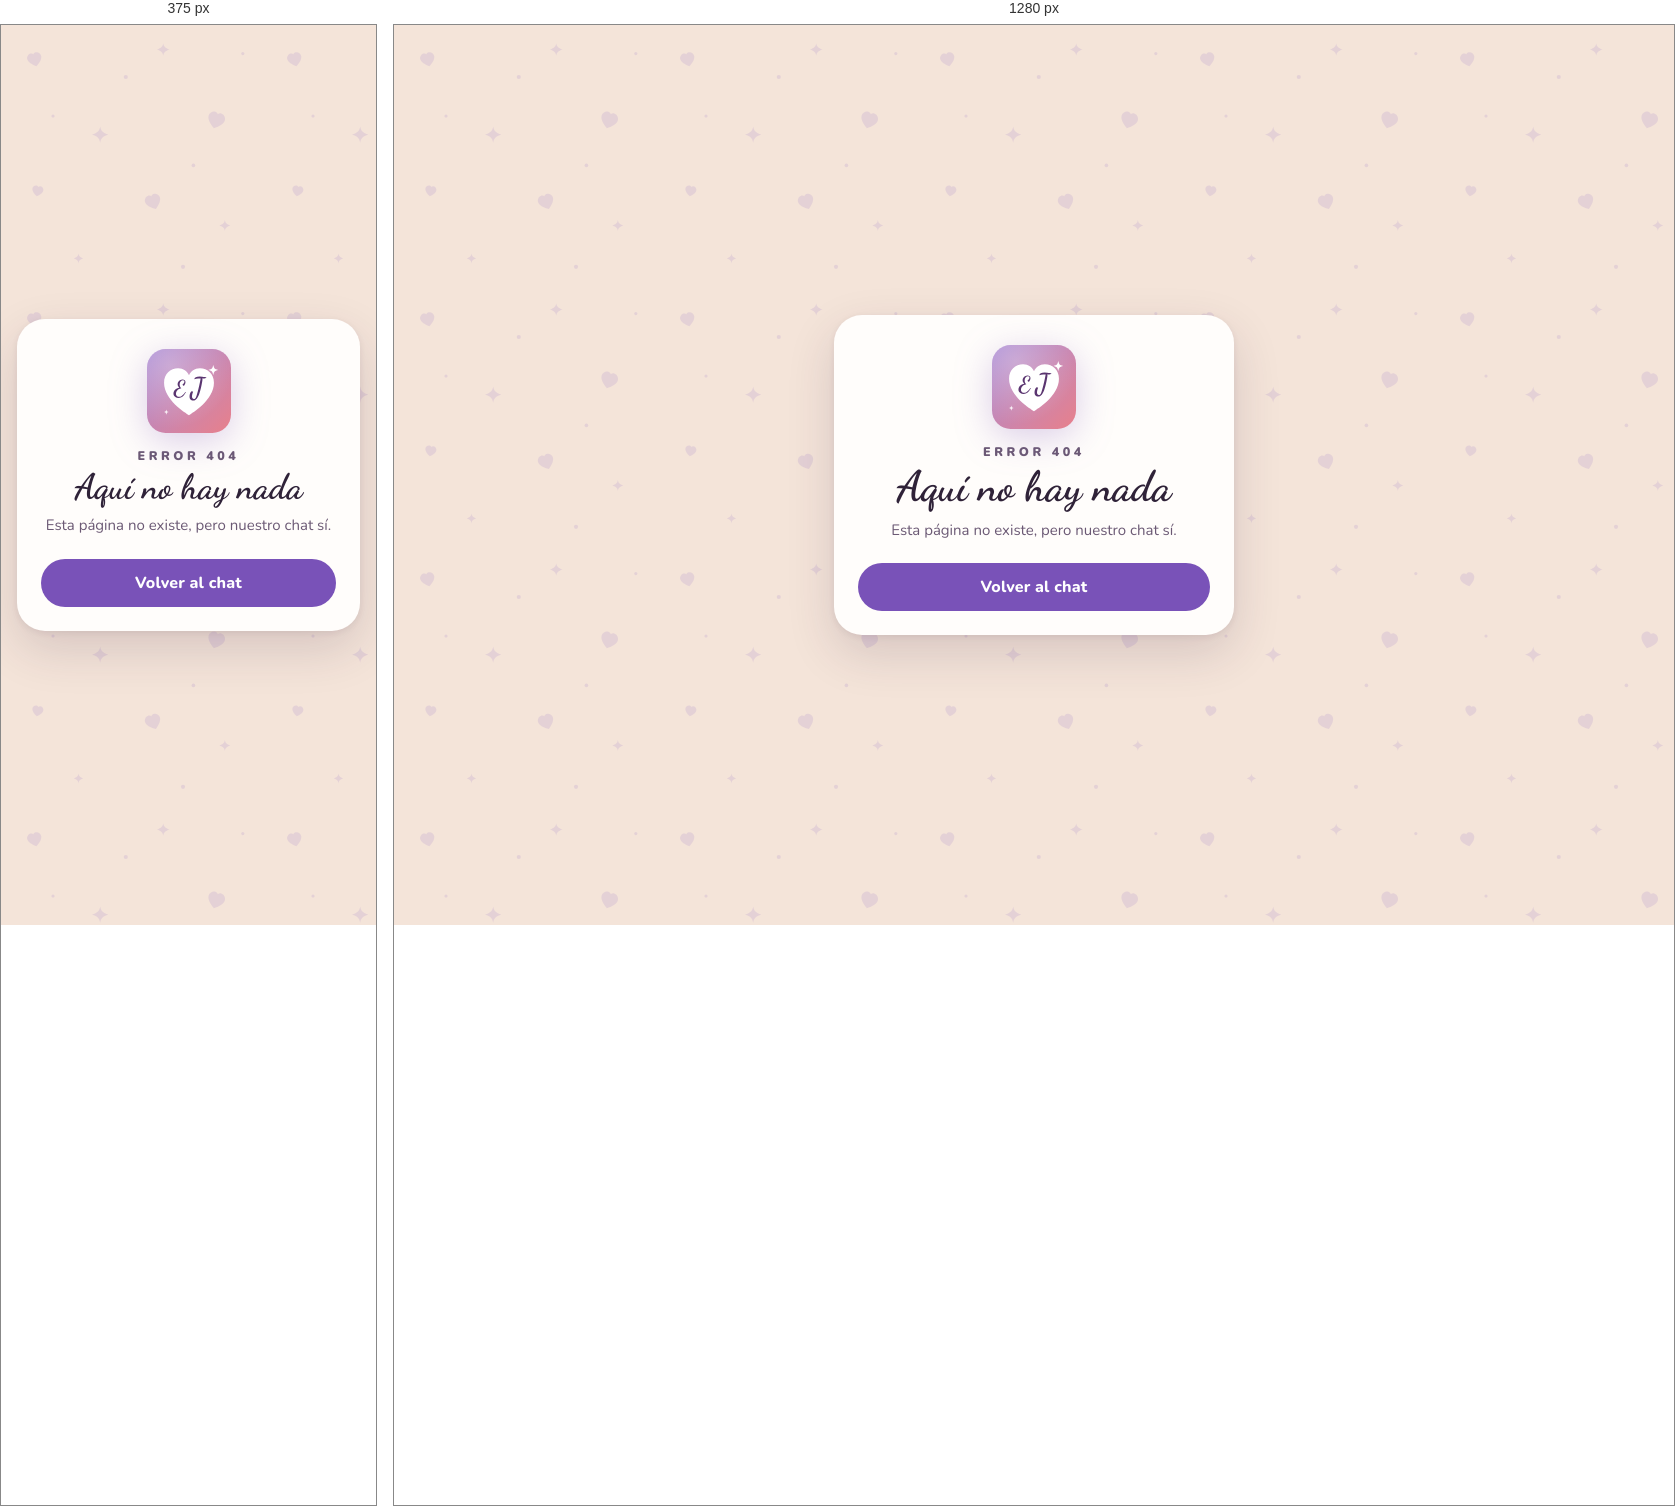
Rendered at 375 px and 1280 px, left to right.

<!-- file: 404.html -->
<!doctype html>
<html lang="es-CO">
<head>
  <meta charset="utf-8">
  <meta name="viewport" content="width=device-width, initial-scale=1, viewport-fit=cover">
  <title>Página no encontrada · Messenger E ❤ J</title>
  <meta name="robots" content="noindex, nofollow">
  <link rel="icon" href="/img/favicon.svg" type="image/svg+xml">
  <link rel="stylesheet" href="/css/styles.css">
</head>
<body>
  <div class="app">
    <section class="pantalla pantalla-entrada patron">
      <div class="tarjeta-entrada">
        <div class="marca">
          <img class="logo" src="/img/favicon.svg" alt="" width="84" height="84">
          <p class="sobretitulo">Error 404</p>
          <h1>Aquí no hay nada</h1>
          <p class="lema">Esta página no existe, pero nuestro chat sí.</p>
        </div>
        <a class="boton ancho" href="/">Volver al chat</a>
      </div>
    </section>
  </div>
</body>
</html>


/* @media block from css/styles.css */
@media (min-width: 760px) {
  /* En computador, la cabecera se alinea con la columna de mensajes */
  .pantalla-chat > .cabecera {
    padding-left: max(var(--gutter-izq), calc((100% - var(--ancho-columna)) / 2));
    padding-right: max(var(--gutter-der), calc((100% - var(--ancho-columna)) / 2));
  }
  .hoja {
    margin-bottom: auto;
    margin-top: auto;
    border-radius: 24px;
    padding-bottom: 16px;
  }
  .capa {
    align-items: center;
  }
  .hoja .agarre {
    display: none;
  }
  .panel {
    left: auto;
    width: min(30rem, 100%);
    border-left: 1px solid var(--borde);
    box-shadow: var(--sombra-grande);
  }
  .burbuja {
    max-width: min(68%, 34rem);
  }
  .avisos-flotantes {
    bottom: 96px;
  }
}